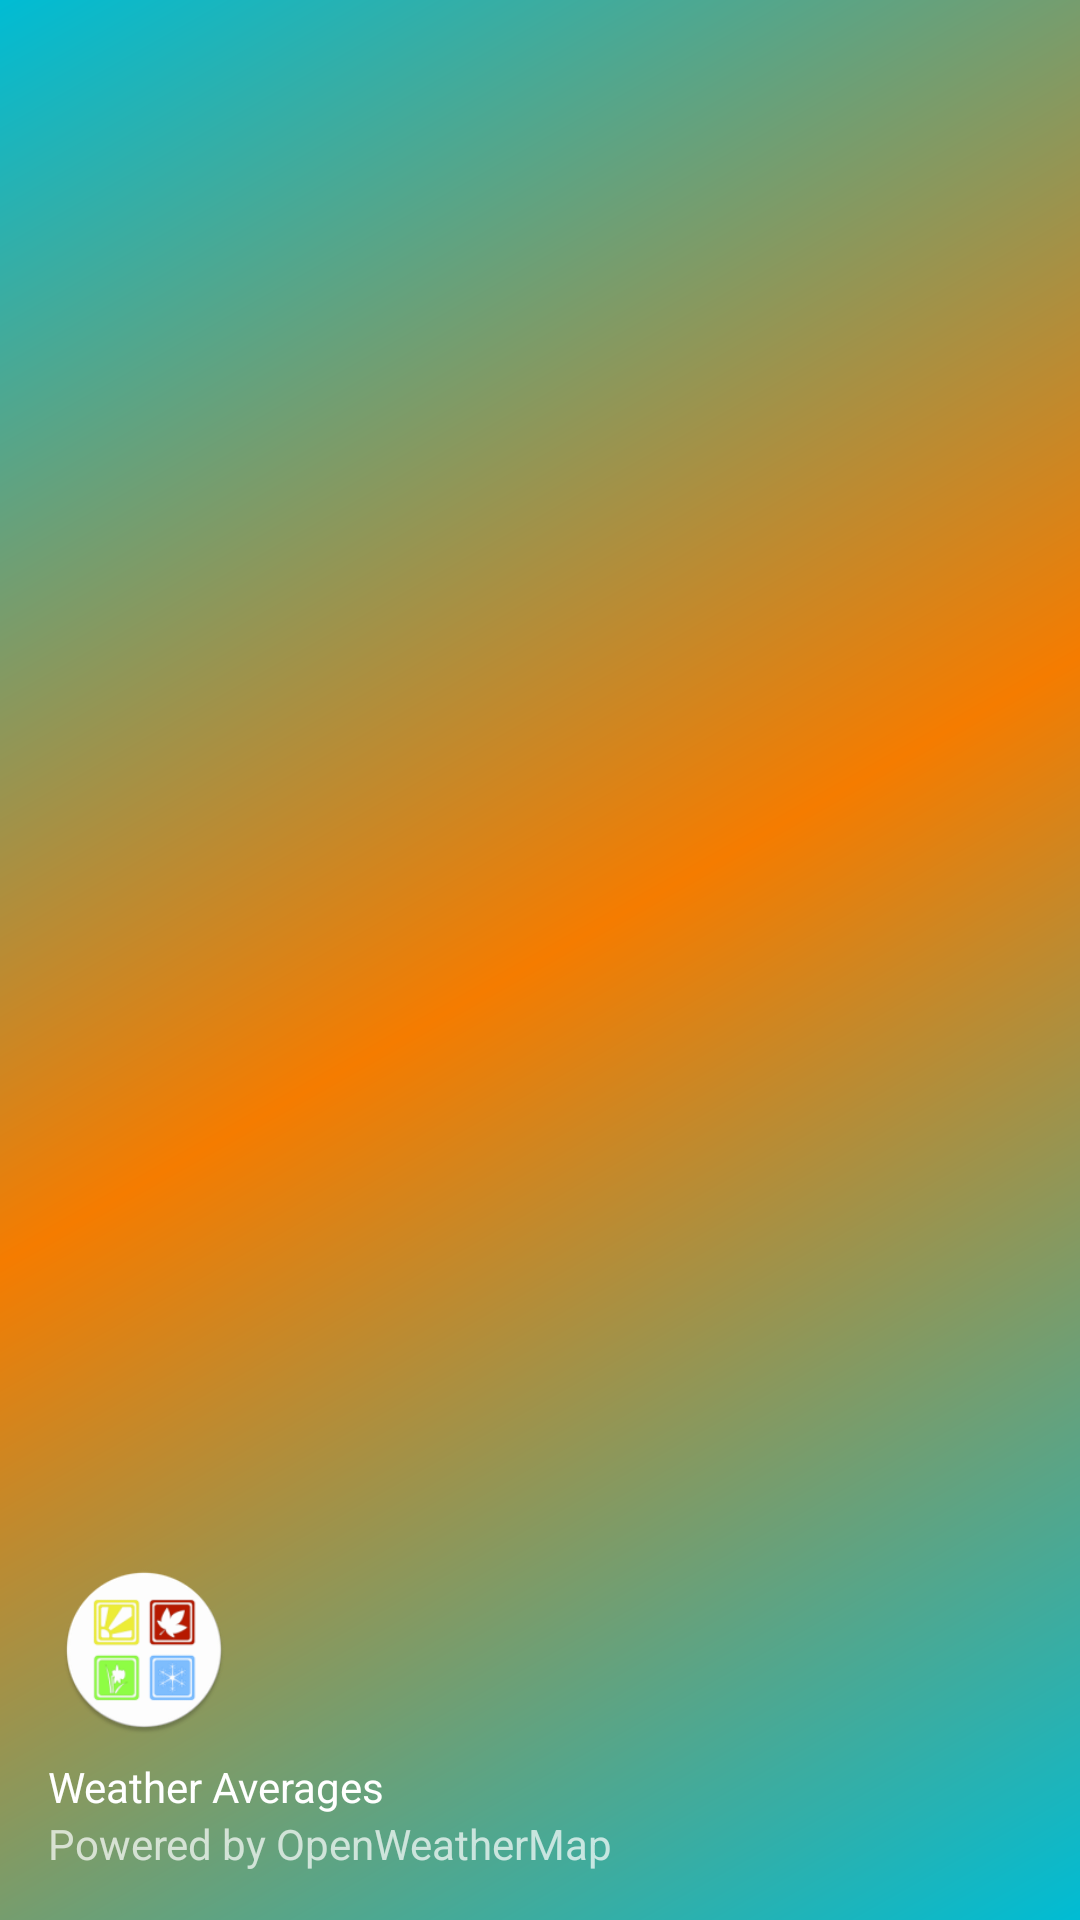

The Android layout XML behind this screen, and the referenced resources:
<!-- AndroidManifest.xml: application theme AppTheme -->
<!-- res/layout/nav_header_main.xml -->
<?xml version="1.0" encoding="utf-8"?>
<com.google.android.material.circularreveal.CircularRevealLinearLayout xmlns:android="http://schemas.android.com/apk/res/android"
    xmlns:app="http://schemas.android.com/apk/res-auto"
    android:layout_width="match_parent"
    android:layout_height="@dimen/nav_header_height"
    android:background="@drawable/side_nav_bar"
    android:gravity="bottom"
    android:orientation="vertical"
    android:paddingLeft="@dimen/activity_horizontal_margin"
    android:paddingTop="@dimen/activity_vertical_margin"
    android:paddingRight="@dimen/activity_horizontal_margin"
    android:paddingBottom="@dimen/activity_vertical_margin"
    android:theme="@style/ThemeOverlay.AppCompat.Dark">

    <com.google.android.material.imageview.ShapeableImageView
        android:id="@+id/imageView"
        android:layout_width="64dp"
        android:layout_height="64dp"
        android:contentDescription="@string/nav_header_desc"
        android:paddingTop="@dimen/nav_header_vertical_spacing"
        app:srcCompat="@mipmap/ic_launcher_round" />

    <com.google.android.material.textview.MaterialTextView
        android:layout_width="match_parent"
        android:layout_height="wrap_content"
        android:paddingTop="@dimen/nav_header_vertical_spacing"
        android:text="@string/nav_header_title"
        android:textAppearance="@style/TextAppearance.AppCompat.Body1" />

    <com.google.android.material.textview.MaterialTextView
        android:id="@+id/textView"
        android:layout_width="wrap_content"
        android:layout_height="wrap_content"
        android:text="@string/nav_header_subtitle" />
</com.google.android.material.circularreveal.CircularRevealLinearLayout>
<!-- resources referenced by this layout -->
<resources>
  <dimen name="activity_horizontal_margin">16dp</dimen>
  <dimen name="activity_vertical_margin">16dp</dimen>
  <dimen name="nav_header_height">192dp</dimen>
  <dimen name="nav_header_vertical_spacing">8dp</dimen>
  <!-- drawable side_nav_bar (drawable) -->
  <shape xmlns:android="http://schemas.android.com/apk/res/android"
      android:shape="rectangle">
  
      <gradient
          android:angle="135"
          android:centerColor="@color/colorAccent"
          android:endColor="@color/colorPrimary"
          android:startColor="@color/colorPrimary"
          android:type="linear" />
  </shape>
  <!-- mipmap ic_launcher_round: png bitmap (mipmap-hdpi, 8785 bytes) -->
  <string name="nav_header_desc" translatable="false">Navigation header</string>
  <string name="nav_header_subtitle" translatable="false">@string/slogan_openweathermap</string>
  <string name="nav_header_title" translatable="false">@string/app_name</string>
  <style name="AppTheme" parent="Theme.AppCompat.Light.DarkActionBar">
          <item name="colorPrimary">@color/colorPrimary</item>
          <item name="colorPrimaryDark">@color/colorPrimaryDark</item>
          <item name="colorAccent">@color/colorAccent</item>
  
          
      </style>
  <color name="colorAccent">#F57C00</color>
  <color name="colorPrimary">#00BCD4</color>
  <color name="colorPrimaryDark">#00838F</color>
</resources>
